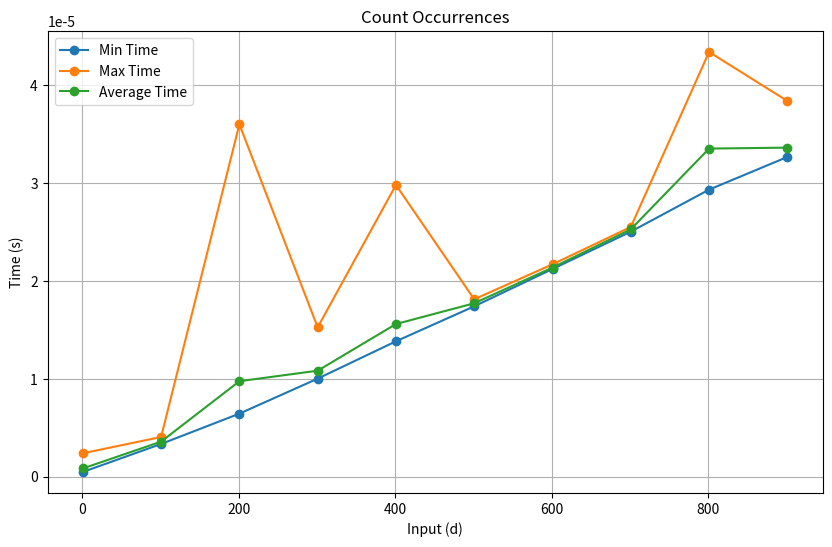
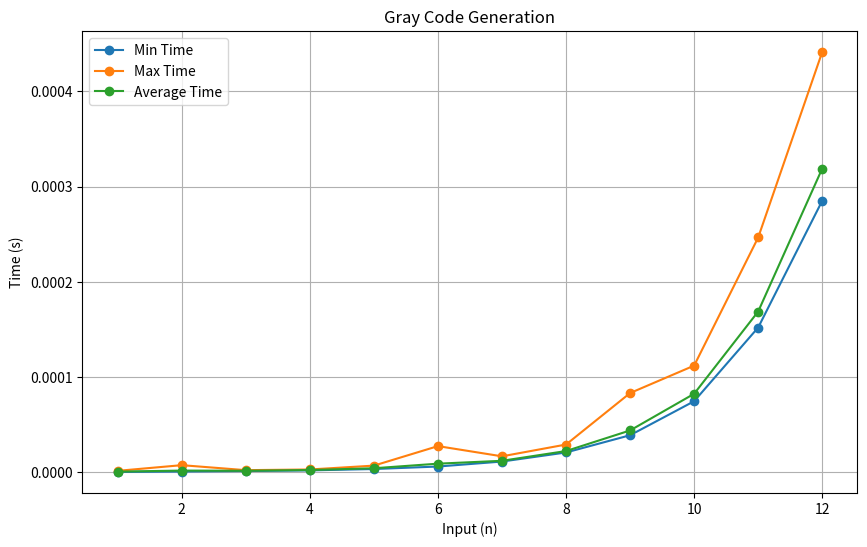
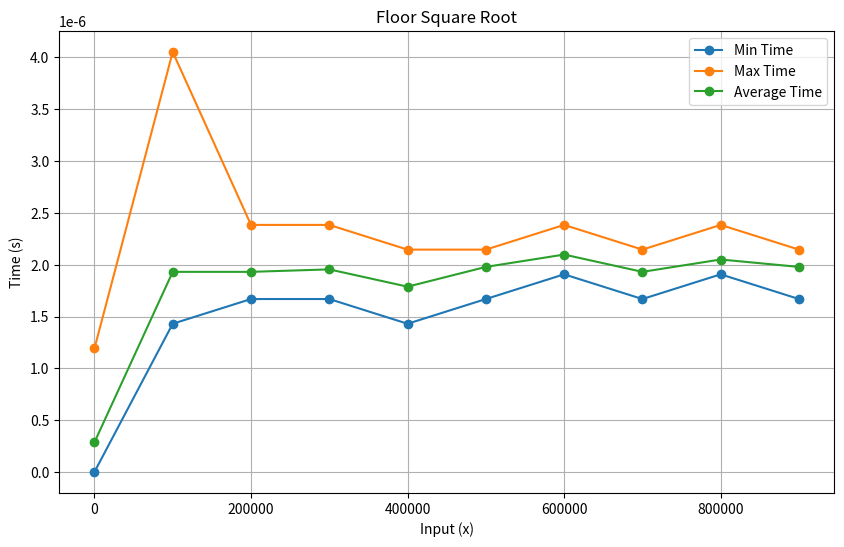

Write the Python code that produced these figures, in order.
import time
import matplotlib.pyplot as plt

# 1. Подсчет количества вхождений числа a среди чисел (b * c) mod p
def count_occurrences(b, p, a, d):
    """
    Определяет, сколько раз число a встречается среди чисел (b * c) mod p
    для всех c в интервале 0 < c <= d. Сложность O(p).
    """
    count = 0
    for c in range(1, d + 1):
        if (b * c) % p == a:
            count += 1
    return count

# 2. Генерация кодов Грея длины N
def gray_code(n):
    """
    Генерация кодов Грея для векторов длины N.
    """
    if n == 0:
        return ["0"]
    if n == 1:
        return ["0", "1"]

    # Рекурсивное построение
    prev_gray = gray_code(n - 1)
    result = []

    # Добавляем 0 к началу предыдущих кодов
    for code in prev_gray:
        result.append("0" + code)

    # Добавляем 1 к началу предыдущих кодов в обратном порядке
    for code in reversed(prev_gray):
        result.append("1" + code)

    return result

# 3. Округление вниз до ближайшего целого значения квадратного корня числа x
def floor_sqrt(x):
    """
    Вычисление квадратного корня числа x, округленного вниз, за O(log x).
    """
    if x < 0:
        raise ValueError("x должно быть неотрицательным")
    if x == 0 or x == 1:
        return x

    low, high = 0, x
    while low <= high:
        mid = (low + high) // 2
        if mid * mid == x:
            return mid
        elif mid * mid < x:
            low = mid + 1
            result = mid
        else:
            high = mid - 1
    return result

# Замер времени выполнения функции
def measure_time(func, *args, iterations=10):
    times = []
    for _ in range(iterations):
        start = time.time()
        func(*args)
        end = time.time()
        times.append(end - start)
    return min(times), max(times), sum(times) / len(times)

# Построение графиков
def plot_results(results, title, xlabel, ylabel):
    x = [r[0] for r in results]
    y_min = [r[1] for r in results]
    y_max = [r[2] for r in results]
    y_avg = [r[3] for r in results]

    plt.figure(figsize=(10, 6))
    plt.plot(x, y_min, label="Min Time", marker="o")
    plt.plot(x, y_max, label="Max Time", marker="o")
    plt.plot(x, y_avg, label="Average Time", marker="o")
    plt.xlabel(xlabel)
    plt.ylabel(ylabel)
    plt.title(title)
    plt.legend()
    plt.grid()
    plt.show()

# Генерация данных и выполнение замеров
def main():
    # Тестирование функции count_occurrences
    results_occurrences = []
    b, p, a = 3, 7, 2
    for d in range(1, 1_001, 100):
        results_occurrences.append((d, *measure_time(count_occurrences, b, p, a, d)))
    plot_results(results_occurrences, "Count Occurrences", "Input (d)", "Time (s)")

    # Тестирование функции gray_code
    results_gray = []
    for n in range(1, 13):  # Ограничиваем длину векторов для тестирования
        results_gray.append((n, *measure_time(gray_code, n)))
    plot_results(results_gray, "Gray Code Generation", "Input (n)", "Time (s)")

    # Тестирование функции floor_sqrt
    results_sqrt = []
    for x in range(1, 1_000_001, 100_000):
        results_sqrt.append((x, *measure_time(floor_sqrt, x)))
    plot_results(results_sqrt, "Floor Square Root", "Input (x)", "Time (s)")

if __name__ == "__main__":
    main()